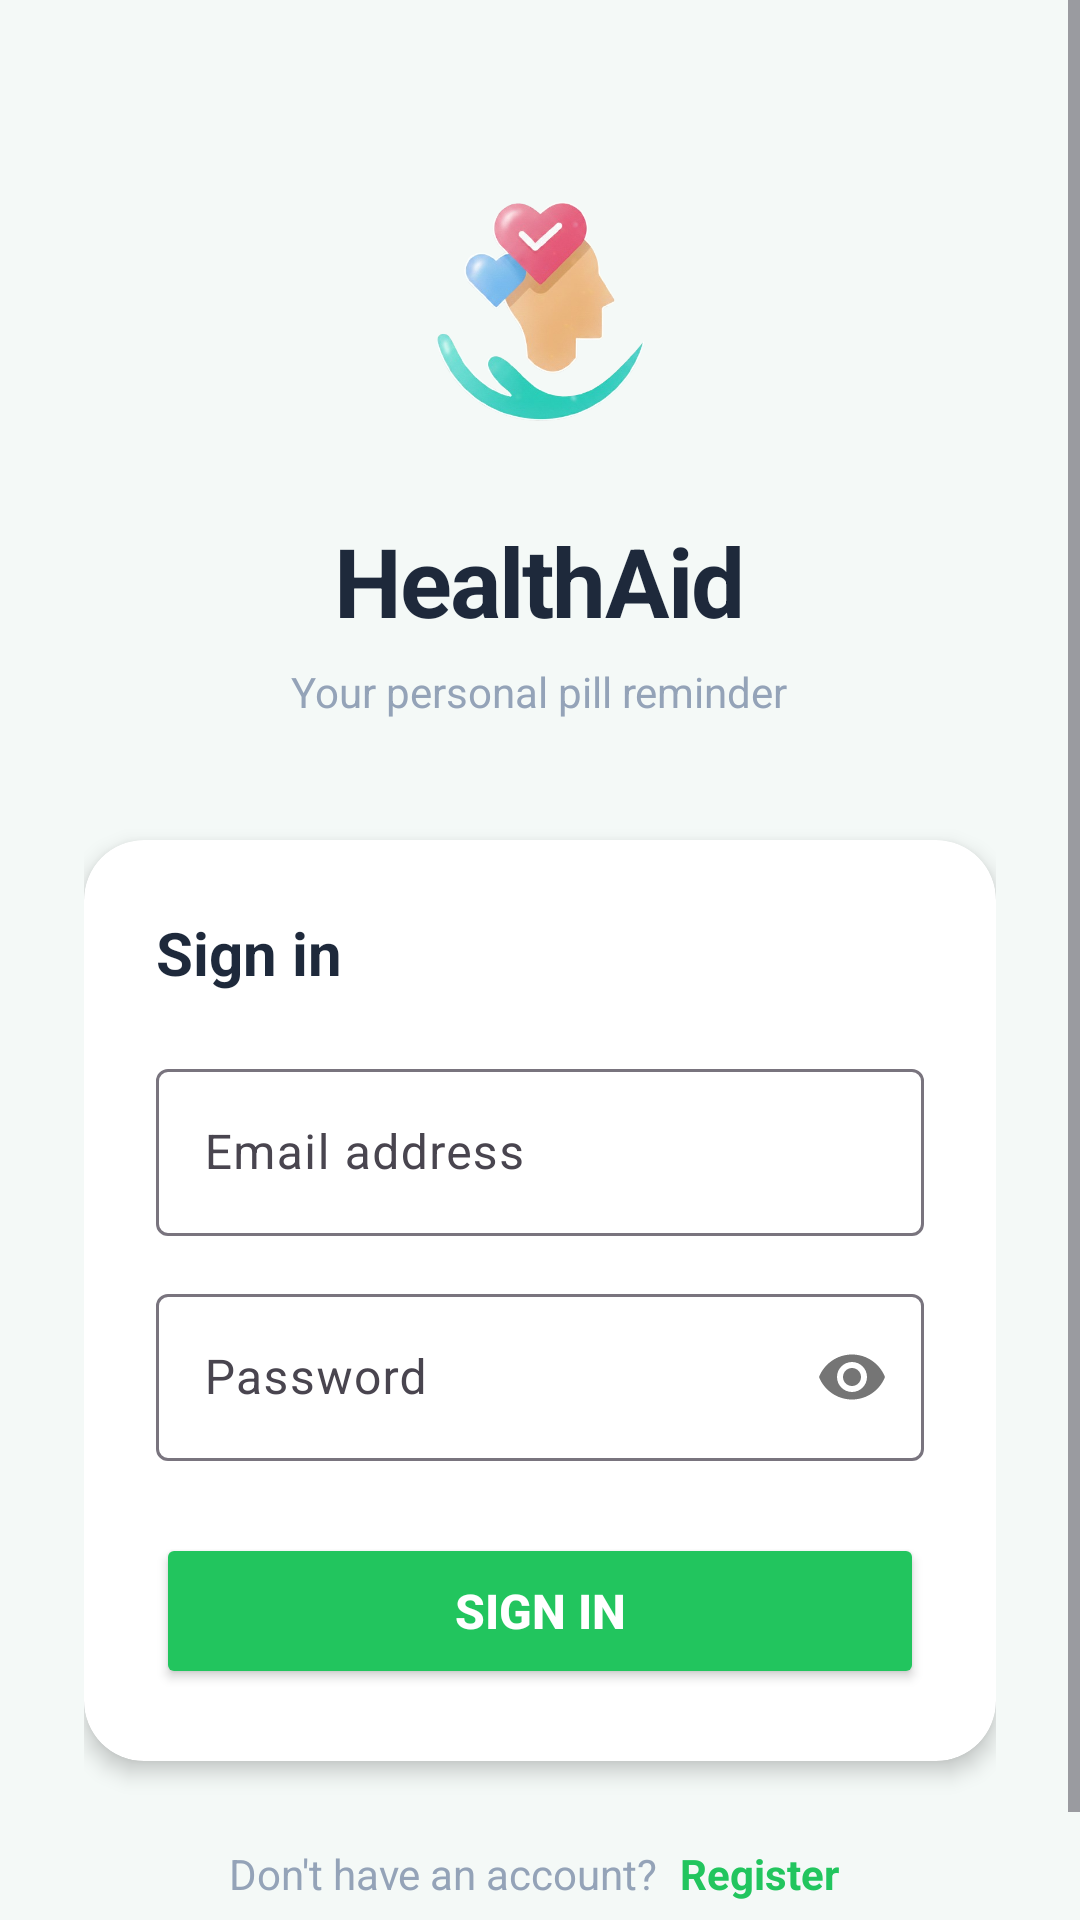

Produce the Android XML layout that renders to this screen, including the resource entries it uses.
<!-- AndroidManifest.xml: application theme Theme.HealthAid -->
<!-- res/layout/activity_login.xml -->
<?xml version="1.0" encoding="utf-8"?>
<ScrollView
    xmlns:android="http://schemas.android.com/apk/res/android"
    android:layout_width="match_parent"
    android:layout_height="match_parent"
    android:background="@color/bg_light"
    android:fillViewport="true">

    <LinearLayout
        android:layout_width="match_parent"
        android:layout_height="wrap_content"
        android:orientation="vertical"
        android:gravity="center"
        android:paddingHorizontal="28dp"
        android:paddingTop="56dp"
        android:paddingBottom="40dp">

        
        <ImageView
            android:layout_width="96dp"
            android:layout_height="96dp"
            android:src="@drawable/app_logo2"
            android:layout_gravity="center"
            android:layout_marginBottom="20dp" />

        
        <TextView
            android:layout_width="wrap_content"
            android:layout_height="wrap_content"
            android:text="HealthAid"
            android:textSize="32sp"
            android:textStyle="bold"
            android:textColor="@color/text_dark"
            android:layout_gravity="center"
            android:letterSpacing="-0.02"
            android:layout_marginBottom="6dp" />

        <TextView
            android:layout_width="wrap_content"
            android:layout_height="wrap_content"
            android:text="Your personal pill reminder"
            android:textSize="14sp"
            android:textColor="@color/text_gray"
            android:layout_gravity="center"
            android:layout_marginBottom="40dp" />

        
        <androidx.cardview.widget.CardView
            android:layout_width="match_parent"
            android:layout_height="wrap_content"
            xmlns:app="http://schemas.android.com/apk/res-auto"
            app:cardCornerRadius="20dp"
            app:cardElevation="4dp"
            android:layout_marginBottom="24dp">

            <LinearLayout
                android:layout_width="match_parent"
                android:layout_height="wrap_content"
                android:orientation="vertical"
                android:padding="24dp">

                <TextView
                    android:layout_width="wrap_content"
                    android:layout_height="wrap_content"
                    android:text="Sign in"
                    android:textSize="20sp"
                    android:textStyle="bold"
                    android:textColor="@color/text_dark"
                    android:layout_marginBottom="20dp" />

                
                <com.google.android.material.textfield.TextInputLayout
                    android:layout_width="match_parent"
                    android:layout_height="wrap_content"
                    android:hint="Email address"
                    android:layout_marginBottom="14dp"
                    style="@style/Widget.Material3.TextInputLayout.OutlinedBox">

                    <com.google.android.material.textfield.TextInputEditText
                        android:id="@+id/editTextLoginEmail"
                        android:layout_width="match_parent"
                        android:layout_height="wrap_content"
                        android:inputType="textEmailAddress"
                        android:maxLines="1" />
                </com.google.android.material.textfield.TextInputLayout>

                
                <com.google.android.material.textfield.TextInputLayout
                    android:layout_width="match_parent"
                    android:layout_height="wrap_content"
                    android:hint="Password"
                    android:layout_marginBottom="24dp"
                    app:passwordToggleEnabled="true"
                    style="@style/Widget.Material3.TextInputLayout.OutlinedBox">

                    <com.google.android.material.textfield.TextInputEditText
                        android:id="@+id/editTextLoginPassword"
                        android:layout_width="match_parent"
                        android:layout_height="wrap_content"
                        android:inputType="textPassword"
                        android:maxLines="1" />
                </com.google.android.material.textfield.TextInputLayout>

                
                <Button
                    android:id="@+id/buttonLogin"
                    android:layout_width="match_parent"
                    android:layout_height="52dp"
                    android:text="Sign in"
                    android:textSize="16sp"
                    android:textStyle="bold"
                    android:backgroundTint="@color/mint_green_dark"
                    android:textColor="@color/white" />

                
                <ProgressBar
                    android:id="@+id/progressBarLogin"
                    android:layout_width="wrap_content"
                    android:layout_height="wrap_content"
                    android:layout_gravity="center"
                    android:layout_marginTop="12dp"
                    android:visibility="gone" />

            </LinearLayout>
        </androidx.cardview.widget.CardView>

        
        <LinearLayout
            android:layout_width="wrap_content"
            android:layout_height="wrap_content"
            android:orientation="horizontal"
            android:gravity="center_vertical">

            <TextView
                android:layout_width="wrap_content"
                android:layout_height="wrap_content"
                android:text="Don't have an account? "
                android:textSize="14sp"
                android:textColor="@color/text_gray" />

            <TextView
                android:id="@+id/textViewGoToRegister"
                android:layout_width="wrap_content"
                android:layout_height="wrap_content"
                android:text="Register"
                android:textSize="14sp"
                android:textStyle="bold"
                android:textColor="@color/mint_green_dark"
                android:padding="4dp" />
        </LinearLayout>

    </LinearLayout>
</ScrollView>
<!-- resources referenced by this layout -->
<resources>
  <color name="bg_light">#f4f9f7</color>
  <color name="mint_green_dark">#22c55e</color>
  <color name="text_dark">#1e293b</color>
  <color name="text_gray">#94a3b8</color>
  <color name="white">#FFFFFF</color>
  <!-- drawable app_logo2: png bitmap (drawable, 133718 bytes) -->
  <style name="Theme.HealthAid" parent="Base.Theme.HealthAid" />
  <style name="Base.Theme.HealthAid" parent="Theme.Material3.DayNight.NoActionBar">
          
          
      </style>
</resources>
